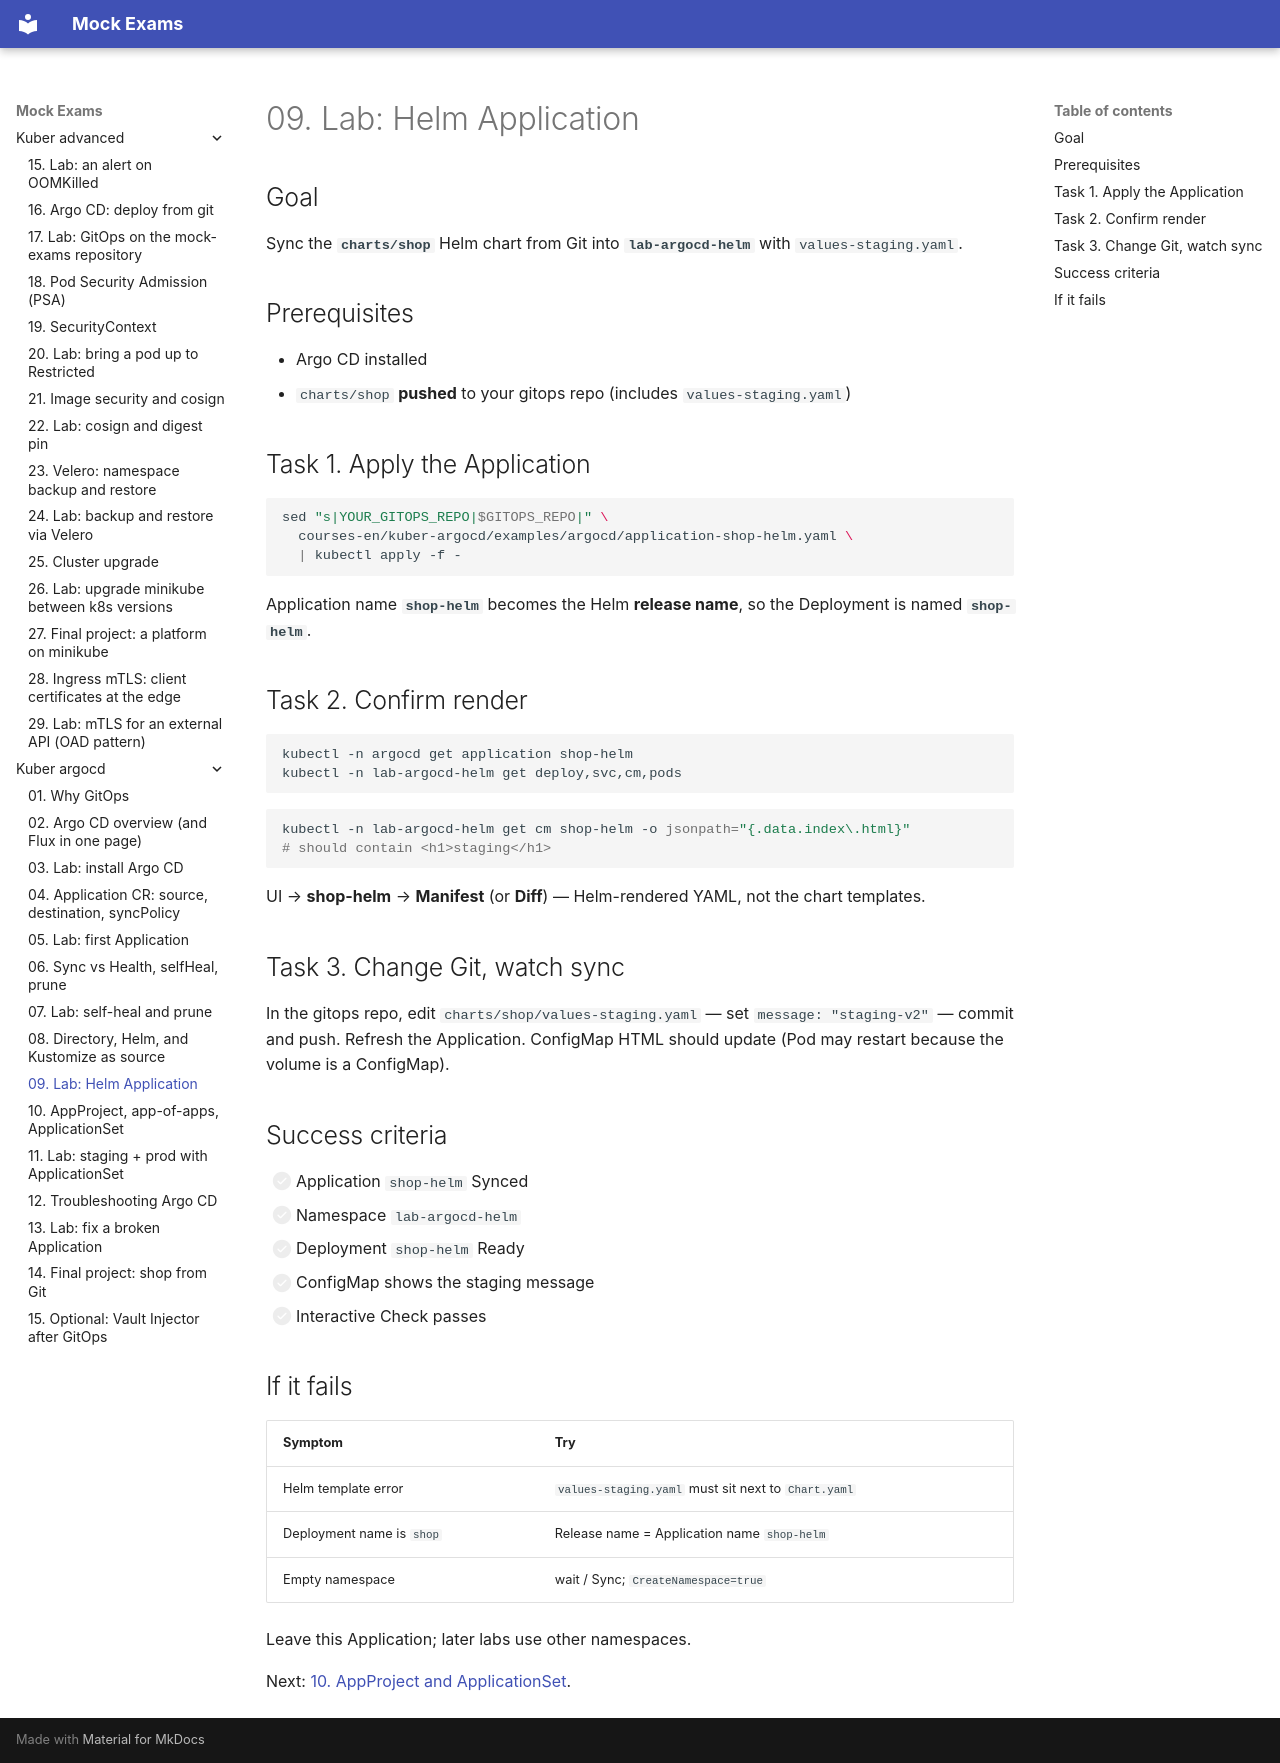

repository: FedorArbuzov/mock-exams · page: kuber-argocd/09-lab-helm/index.html · generator: mkdocs

# 09. Lab: Helm Application

## Goal

Sync the **`charts/shop`** Helm chart from Git into **`lab-argocd-helm`** with `values-staging.yaml`.

## Prerequisites

- Argo CD installed  
- `charts/shop` **pushed** to your gitops repo (includes `values-staging.yaml`)

## Task 1. Apply the Application

```bash
sed "s|YOUR_GITOPS_REPO|$GITOPS_REPO|" \
  courses-en/kuber-argocd/examples/argocd/application-shop-helm.yaml \
  | kubectl apply -f -
```

Application name **`shop-helm`** becomes the Helm **release name**, so the Deployment is named **`shop-helm`**.

## Task 2. Confirm render

```bash
kubectl -n argocd get application shop-helm
kubectl -n lab-argocd-helm get deploy,svc,cm,pods
```

```bash
kubectl -n lab-argocd-helm get cm shop-helm -o jsonpath="{.data.index\.html}"
# should contain <h1>staging</h1>
```

UI → **shop-helm** → **Manifest** (or **Diff**) — Helm-rendered YAML, not the chart templates.

## Task 3. Change Git, watch sync

In the gitops repo, edit `charts/shop/values-staging.yaml` — set `message: "staging-v2"` — commit and push. Refresh the Application. ConfigMap HTML should update (Pod may restart because the volume is a ConfigMap).

## Success criteria

- [ ] Application `shop-helm` Synced  
- [ ] Namespace `lab-argocd-helm`  
- [ ] Deployment `shop-helm` Ready  
- [ ] ConfigMap shows the staging message  
- [ ] Interactive Check passes  

## If it fails

| Symptom | Try |
|---------|-----|
| Helm template error | `values-staging.yaml` must sit next to `Chart.yaml` |
| Deployment name is `shop` | Release name = Application name `shop-helm` |
| Empty namespace | wait / Sync; `CreateNamespace=true` |

Leave this Application; later labs use other namespaces.

Next: [10. AppProject and ApplicationSet](10-appset-projects.md).
